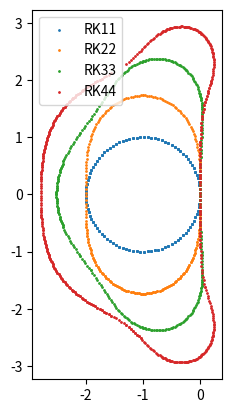

Source code (Python):
import matplotlib.pyplot as plt
import numpy as np

class ShowRkkStability():

    def newton(self, f, df, x0, tol=1e-5, max_iter=20):
        for i in range(max_iter):
            x = x0 - f(x0)/df(x0)
            if np.linalg.norm(x - x0) < tol:
                return x
            x0 = x

    def rk11_stable_region(self):
        def f(x):
            return x + 1

        def df(x):
            return 1

        return self.get_stable_region_points(f, df, [-2j, 1, 0j, -1])

    def rk22_stable_region(self):
        def f(x):
            return x**2/2 + x + 1

        def df(x):
            return x + 1

        return self.get_stable_region_points(f, df, [-2j, 2j, -1j - 1.5])

    def rk33_stable_region(self):
        def f(x):
            return x**3/6 + x**2/2 + x + 1

        def df(x):
            return x**2/2 + x + 1

        return self.get_stable_region_points(f, df, [-2, -1 +2j, -1 -2j, 2])

    def rk44_stable_region(self):
        def f(x):
            return x**4/24 + x**3/6 + x**2/2 + x + 1

        def df(x):
            return x**3/6 + x**2/2 + x + 1

        return self.get_stable_region_points(f, df, [-2 + 1j, -2 -1j, -1/2 + 5j/2, -1/2 -5j/2, -2j -2, -3 + 1j])

    def get_stable_region_points(self, f, df, x0):
        def F(x):
            thetas = np.linspace(-np.pi, np.pi, 100)
            return f(x) - np.exp(thetas * 1j)

        stable_region_points = np.array([])

        for ini_x in x0:
            stable_region_points = np.append(stable_region_points,
                                             self.newton(F, df, ini_x)
                                             )

        return stable_region_points

    def plot_stability_regions(self):
        plt.scatter(np.real(self.rk11_stable_region()),
                 np.imag(self.rk11_stable_region()),
                 label='RK11',
                 s=1
                 )

        plt.scatter(np.real(self.rk22_stable_region()),
                 np.imag(self.rk22_stable_region()),
                 label='RK22',
                 s=1
                 )

        plt.scatter(np.real(self.rk33_stable_region()),
                 np.imag(self.rk33_stable_region()),
                 label='RK33',
                 s=1
                 )

        plt.scatter(np.real(self.rk44_stable_region()),
                 np.imag(self.rk44_stable_region()),
                 label='RK44',
                 s=1
                 )

        plt.axis("scaled")
        plt.legend()
        plt.show()

a = ShowRkkStability()
a.plot_stability_regions()
